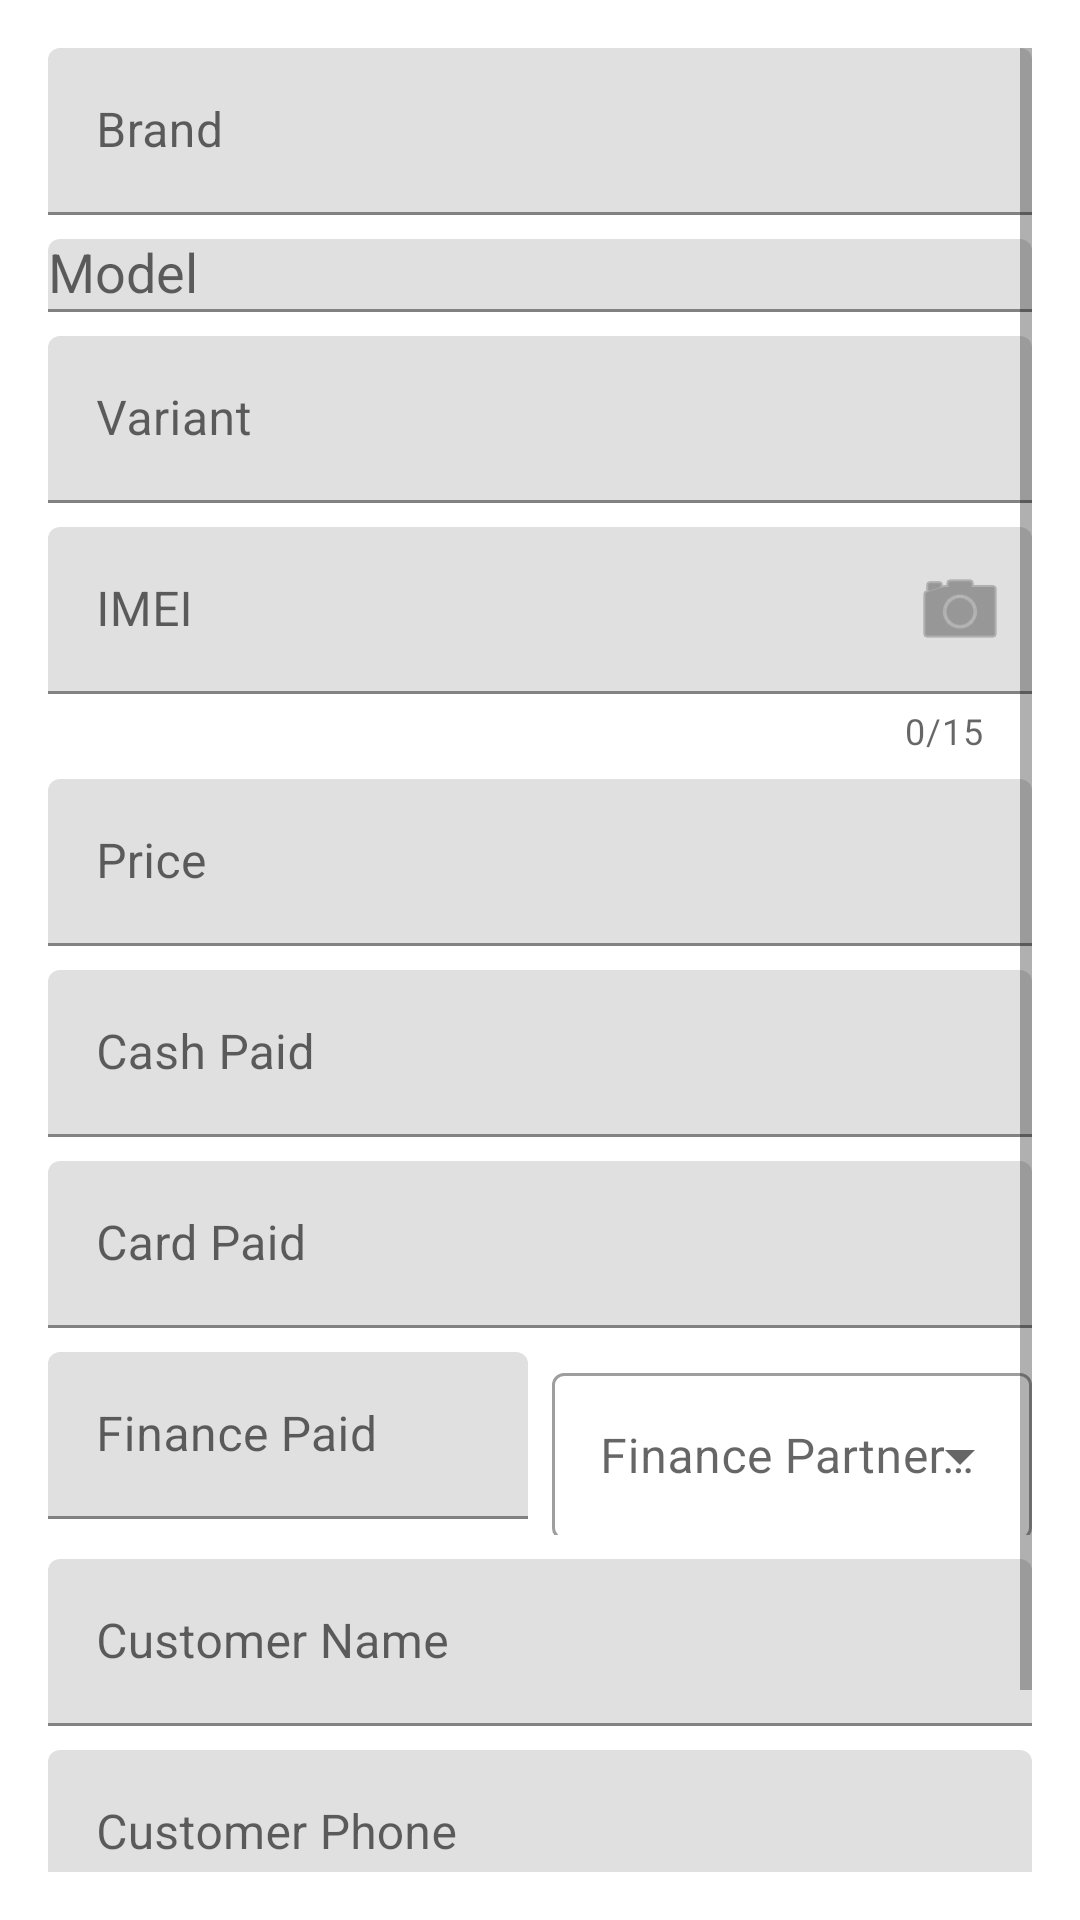

Write the Android layout XML for this screen, with the resource values it uses.
<!-- AndroidManifest.xml: application theme Theme.Saletrac -->
<!-- res/layout/fragment_sales_entry.xml -->
<?xml version="1.0" encoding="utf-8"?>
<ScrollView xmlns:android="http://schemas.android.com/apk/res/android"
    xmlns:app="http://schemas.android.com/apk/res-auto"
    android:layout_width="match_parent"
    android:layout_height="match_parent"
    android:padding="16dp">

    <LinearLayout
        android:layout_width="match_parent"
        android:layout_height="wrap_content"
        android:orientation="vertical">

        <com.google.android.material.textfield.TextInputLayout
            android:layout_width="match_parent"
            android:layout_height="wrap_content"
            android:hint="@string/brand">
            <com.google.android.material.textfield.TextInputEditText
                android:id="@+id/etBrand"
                android:layout_width="match_parent"
                android:layout_height="wrap_content" />
        </com.google.android.material.textfield.TextInputLayout>

        <com.google.android.material.textfield.TextInputLayout
            android:layout_width="match_parent"
            android:layout_height="wrap_content"
            android:layout_marginTop="8dp"
            android:hint="@string/model">
            <AutoCompleteTextView
                android:id="@+id/etModel"
                android:layout_width="match_parent"
                android:layout_height="wrap_content"
                android:completionThreshold="1" />
        </com.google.android.material.textfield.TextInputLayout>

        <com.google.android.material.textfield.TextInputLayout
            android:layout_width="match_parent"
            android:layout_height="wrap_content"
            android:layout_marginTop="8dp"
            android:hint="@string/variant">
            <com.google.android.material.textfield.TextInputEditText
                android:id="@+id/etVariant"
                android:layout_width="match_parent"
                android:layout_height="wrap_content" />
        </com.google.android.material.textfield.TextInputLayout>

        
        <com.google.android.material.textfield.TextInputLayout
            android:id="@+id/tilImei"
            android:layout_width="match_parent"
            android:layout_height="wrap_content"
            android:layout_marginTop="8dp"
            android:hint="@string/imei"
            app:endIconMode="custom"
            app:endIconDrawable="@android:drawable/ic_menu_camera"
            app:counterEnabled="true"
            app:counterMaxLength="15">
            <com.google.android.material.textfield.TextInputEditText
                android:id="@+id/etImei"
                android:layout_width="match_parent"
                android:layout_height="wrap_content"
                android:inputType="number"
                android:maxLength="15" />
        </com.google.android.material.textfield.TextInputLayout>

        <com.google.android.material.textfield.TextInputLayout
            android:layout_width="match_parent"
            android:layout_height="wrap_content"
            android:layout_marginTop="8dp"
            android:hint="@string/price">
            <com.google.android.material.textfield.TextInputEditText
                android:id="@+id/etPrice"
                android:layout_width="match_parent"
                android:layout_height="wrap_content"
                android:inputType="numberDecimal" />
        </com.google.android.material.textfield.TextInputLayout>

        
        <com.google.android.material.textfield.TextInputLayout
            android:layout_width="match_parent"
            android:layout_height="wrap_content"
            android:layout_marginTop="8dp"
            android:hint="@string/cash_paid">
            <com.google.android.material.textfield.TextInputEditText
                android:id="@+id/etCash"
                android:layout_width="match_parent"
                android:layout_height="wrap_content"
                android:inputType="numberDecimal" />
        </com.google.android.material.textfield.TextInputLayout>

        <com.google.android.material.textfield.TextInputLayout
            android:layout_width="match_parent"
            android:layout_height="wrap_content"
            android:layout_marginTop="8dp"
            android:hint="@string/card_paid">
            <com.google.android.material.textfield.TextInputEditText
                android:id="@+id/etCard"
                android:layout_width="match_parent"
                android:layout_height="wrap_content"
                android:inputType="numberDecimal" />
        </com.google.android.material.textfield.TextInputLayout>

        <LinearLayout
            android:layout_width="match_parent"
            android:layout_height="wrap_content"
            android:orientation="horizontal"
            android:layout_marginTop="8dp">

            <com.google.android.material.textfield.TextInputLayout
                android:layout_width="0dp"
                android:layout_height="wrap_content"
                android:layout_weight="1"
                android:hint="@string/finance_paid">
                <com.google.android.material.textfield.TextInputEditText
                    android:id="@+id/etFinance"
                    android:layout_width="match_parent"
                    android:layout_height="wrap_content"
                    android:inputType="numberDecimal" />
            </com.google.android.material.textfield.TextInputLayout>

            <com.google.android.material.textfield.TextInputLayout
                style="@style/Widget.MaterialComponents.TextInputLayout.OutlinedBox.ExposedDropdownMenu"
                android:layout_width="0dp"
                android:layout_height="wrap_content"
                android:layout_weight="1"
                android:layout_marginStart="8dp"
                android:hint="@string/finance_partner">
                <AutoCompleteTextView
                    android:id="@+id/etFinancePartner"
                    android:layout_width="match_parent"
                    android:layout_height="wrap_content"
                    android:inputType="none" />
            </com.google.android.material.textfield.TextInputLayout>
        </LinearLayout>

        <com.google.android.material.textfield.TextInputLayout
            android:layout_width="match_parent"
            android:layout_height="wrap_content"
            android:layout_marginTop="8dp"
            android:hint="@string/customer_name">
            <com.google.android.material.textfield.TextInputEditText
                android:id="@+id/etCustomerName"
                android:layout_width="match_parent"
                android:layout_height="wrap_content" />
        </com.google.android.material.textfield.TextInputLayout>

        <com.google.android.material.textfield.TextInputLayout
            android:layout_width="match_parent"
            android:layout_height="wrap_content"
            android:layout_marginTop="8dp"
            android:hint="@string/customer_phone">
            <com.google.android.material.textfield.TextInputEditText
                android:id="@+id/etCustomerPhone"
                android:layout_width="match_parent"
                android:layout_height="wrap_content"
                android:inputType="phone" />
        </com.google.android.material.textfield.TextInputLayout>

        <Button
            android:id="@+id/btnSave"
            android:layout_width="match_parent"
            android:layout_height="wrap_content"
            android:layout_marginTop="24dp"
            android:text="@string/save_transaction"
            android:enabled="false" />

    </LinearLayout>
</ScrollView>
<!-- resources referenced by this layout -->
<resources>
  <string name="brand">Brand</string>
  <string name="card_paid">Card Paid</string>
  <string name="cash_paid">Cash Paid</string>
  <string name="customer_name">Customer Name</string>
  <string name="customer_phone">Customer Phone</string>
  <string name="finance_paid">Finance Paid</string>
  <string name="finance_partner">Finance Partner (e.g., Bajaj)</string>
  <string name="imei">IMEI</string>
  <string name="model">Model</string>
  <string name="price">Price</string>
  <string name="save_transaction">Save Transaction</string>
  <string name="variant">Variant</string>
  <style name="Theme.Saletrac" parent="Theme.MaterialComponents.DayNight.DarkActionBar">
          
          <item name="colorPrimary">@color/purple_500</item>
          <item name="colorPrimaryVariant">@color/purple_700</item>
          <item name="colorOnPrimary">@color/white</item>
          
          <item name="colorSecondary">@color/teal_200</item>
          <item name="colorSecondaryVariant">@color/teal_700</item>
          <item name="colorOnSecondary">@color/black</item>
          
          <item name="android:statusBarColor">?attr/colorPrimaryVariant</item>
          
      </style>
  <!-- not gathered from this repository: default colours our renderer supplied (Android Studio template values) -->
  <color name="purple_500">#FF6200EE</color>
  <color name="purple_700">#FF3700B3</color>
  <color name="teal_200">#FF03DAC5</color>
  <color name="teal_700">#FF018786</color>
  <color name="black">#FF000000</color>
  <color name="white">#FFFFFFFF</color>
</resources>
